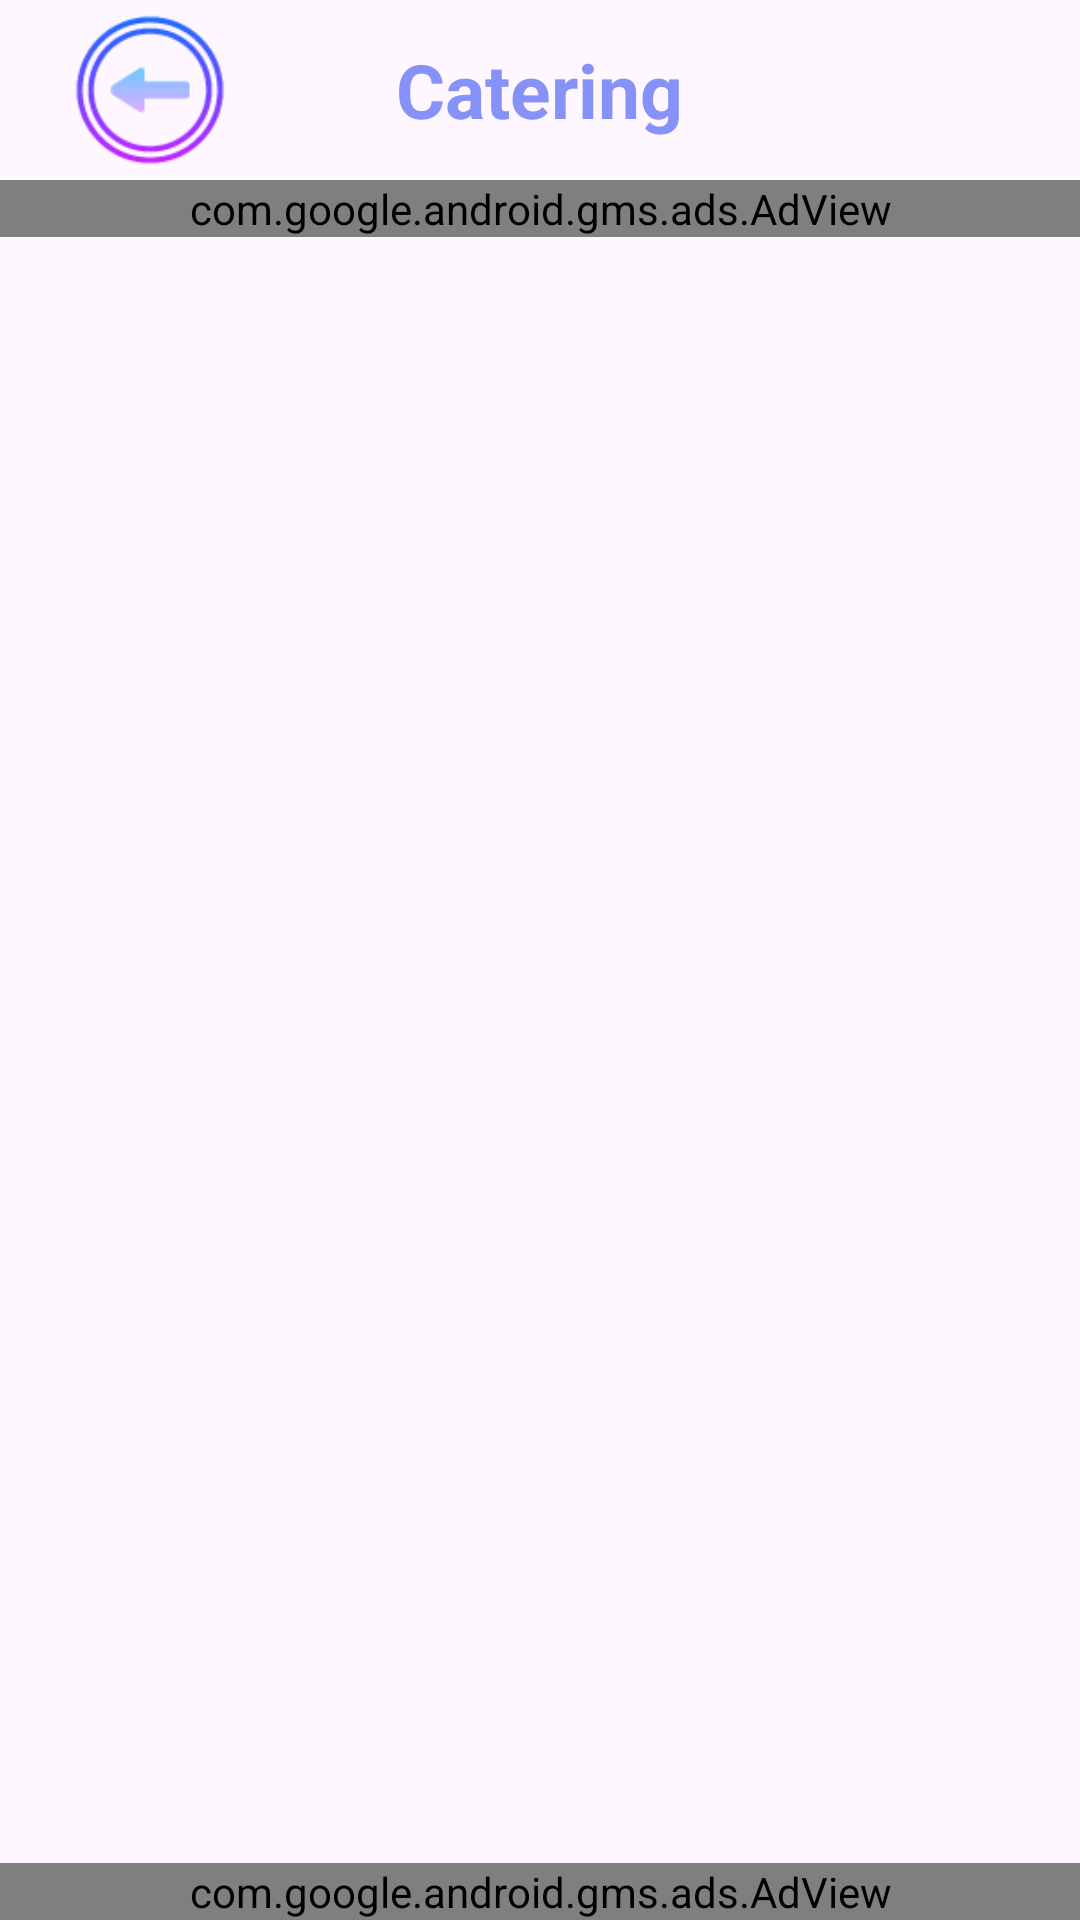

Android layout source for this screen:
<!-- AndroidManifest.xml: application theme Theme.KnecPastPapers -->
<!-- res/layout/activity_catering.xml -->
<?xml version="1.0" encoding="utf-8"?>
<RelativeLayout xmlns:android="http://schemas.android.com/apk/res/android"
    xmlns:app="http://schemas.android.com/apk/res-auto"
    xmlns:tools="http://schemas.android.com/tools"
    android:layout_width="match_parent"
    android:layout_height="match_parent"
    tools:context=".Activities.Catering">

    <RelativeLayout
        android:layout_width="match_parent"
        android:layout_height="60sp"
        android:id="@+id/ree"
        >
        <ImageView
            android:layout_width="wrap_content"
            android:layout_height="wrap_content"
            android:src="@drawable/back_btn"
            android:id="@+id/catering_back"/>

        <TextView
            android:layout_width="wrap_content"
            android:layout_height="wrap_content"
            android:text="@string/catering"
            android:layout_centerInParent="true"
            android:textColor="@color/lavender"
            android:textStyle="bold"
            android:textSize="25sp"/>

    </RelativeLayout>

    <androidx.recyclerview.widget.RecyclerView
        android:layout_width="match_parent"
        android:layout_height="match_parent"
        android:id="@+id/catering_mainRecycler"
        android:layout_below="@id/cat1"
        android:layout_above="@id/cat2"
        android:padding="8sp"/>
    <com.google.android.gms.ads.AdView
        android:id="@+id/cat1"
        android:layout_width="match_parent"
        android:layout_height="wrap_content"
        android:layout_below="@id/ree"
        android:layout_centerHorizontal="true"
        app:adSize="BANNER"
        app:adUnitId="ca-app-pub-2829905592411826/6912780719" />

    <com.google.android.gms.ads.AdView
        android:id="@+id/cat2"
        android:layout_width="match_parent"
        android:layout_height="wrap_content"
        android:layout_alignParentBottom="true"
        android:layout_centerHorizontal="true"
        app:adSize="BANNER"
        app:adUnitId="ca-app-pub-2829905592411826/1250170743" />

</RelativeLayout>
<!-- resources referenced by this layout -->
<resources>
  <color name="lavender">#8692f7</color>
  <!-- drawable back_btn: png bitmap (drawable, 4577 bytes) -->
  <string name="catering">Catering</string>
  <style name="Theme.KnecPastPapers" parent="Base.Theme.KnecPastPapers" />
  <style name="Base.Theme.KnecPastPapers" parent="Theme.Material3.DayNight.NoActionBar">
          
          
      </style>
</resources>
